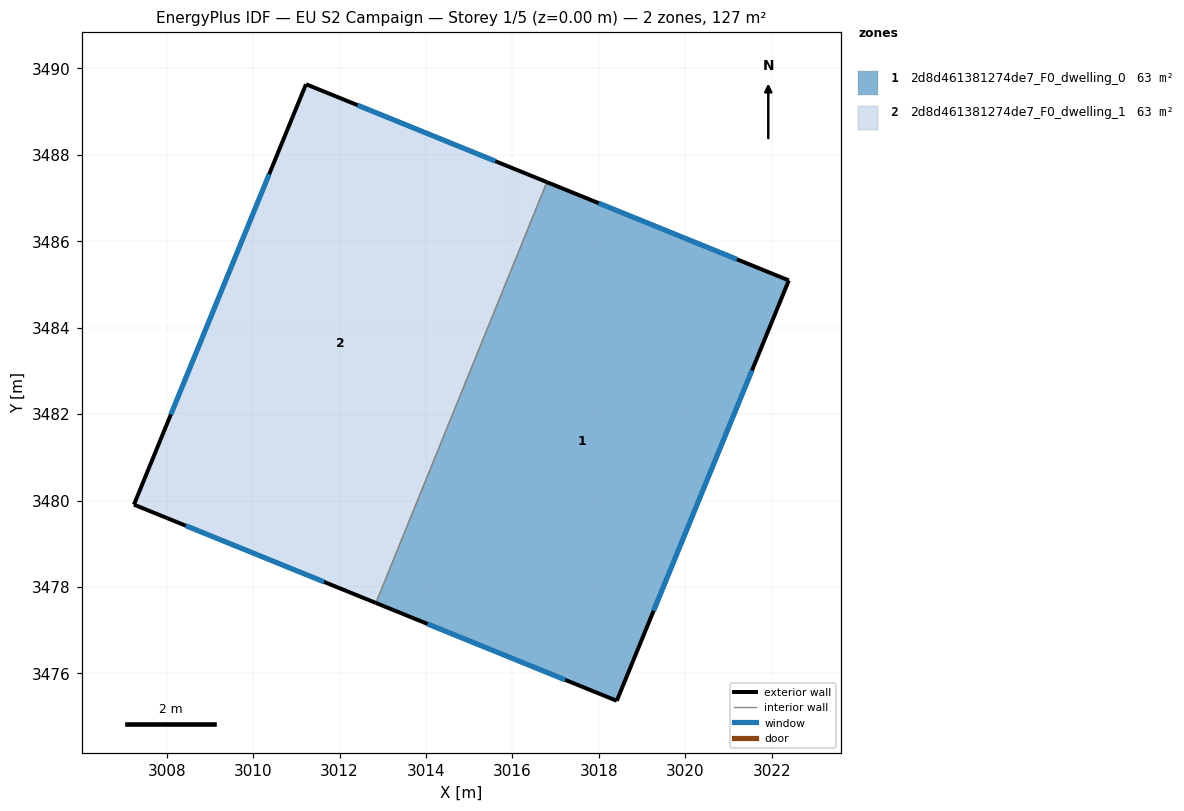
=== STOREY PLAN SPEC (per zone: floor XY polygon, exterior-wall plan segments, windows/doors) ===
zone 1: 2d8d461381274de7_F0_dwelling_0  (63.4 m²)
  floor: (3022.40, 3485.09) (3018.41, 3475.37) (3012.84, 3477.63) (3016.80, 3487.37)
  exterior wall: (3022.40, 3485.09) – (3016.80, 3487.37)  [6.0 m]
    window: (3021.20, 3485.58) – (3018.00, 3486.88)  [5.9 m²]
  exterior wall: (3018.41, 3475.37) – (3022.40, 3485.09)  [10.5 m]
    window: (3019.27, 3477.45) – (3021.54, 3483.01)  [10.3 m²]
  exterior wall: (3012.84, 3477.63) – (3018.41, 3475.37)  [6.0 m]
    window: (3014.03, 3477.15) – (3017.22, 3475.85)  [5.9 m²]
  interior walls: 1
zone 2: 2d8d461381274de7_F0_dwelling_1  (63.4 m²)
  floor: (3016.80, 3487.37) (3012.84, 3477.63) (3007.24, 3479.91) (3011.22, 3489.63)
  exterior wall: (3011.22, 3489.63) – (3007.24, 3479.91)  [10.5 m]
    window: (3010.37, 3487.55) – (3008.10, 3481.99)  [10.3 m²]
  exterior wall: (3016.80, 3487.37) – (3011.22, 3489.63)  [6.0 m]
    window: (3015.60, 3487.85) – (3012.42, 3489.15)  [5.9 m²]
  exterior wall: (3007.24, 3479.91) – (3012.84, 3477.63)  [6.0 m]
    window: (3008.44, 3479.42) – (3011.64, 3478.12)  [5.9 m²]
  interior walls: 1

=== DERIVED (storey summary) ===
Building: EU S2 Campaign
Storey: 1 of 5  (floor level z = 0.00 m)
Storey gross floor area: 126.7 m²
Zones on this storey: 2
  - 2d8d461381274de7_F0_dwelling_0: floor 63.4 m²; exterior wall 22.6 m (67.7 m²); 3 window(s) 22.1 m²; WWR 32.7%
  - 2d8d461381274de7_F0_dwelling_1: floor 63.4 m²; exterior wall 22.6 m (67.7 m²); 3 window(s) 22.1 m²; WWR 32.7%
Zone adjacency (shared interzone walls):
  - 2d8d461381274de7_F0_dwelling_0 ↔ 2d8d461381274de7_F0_dwelling_1